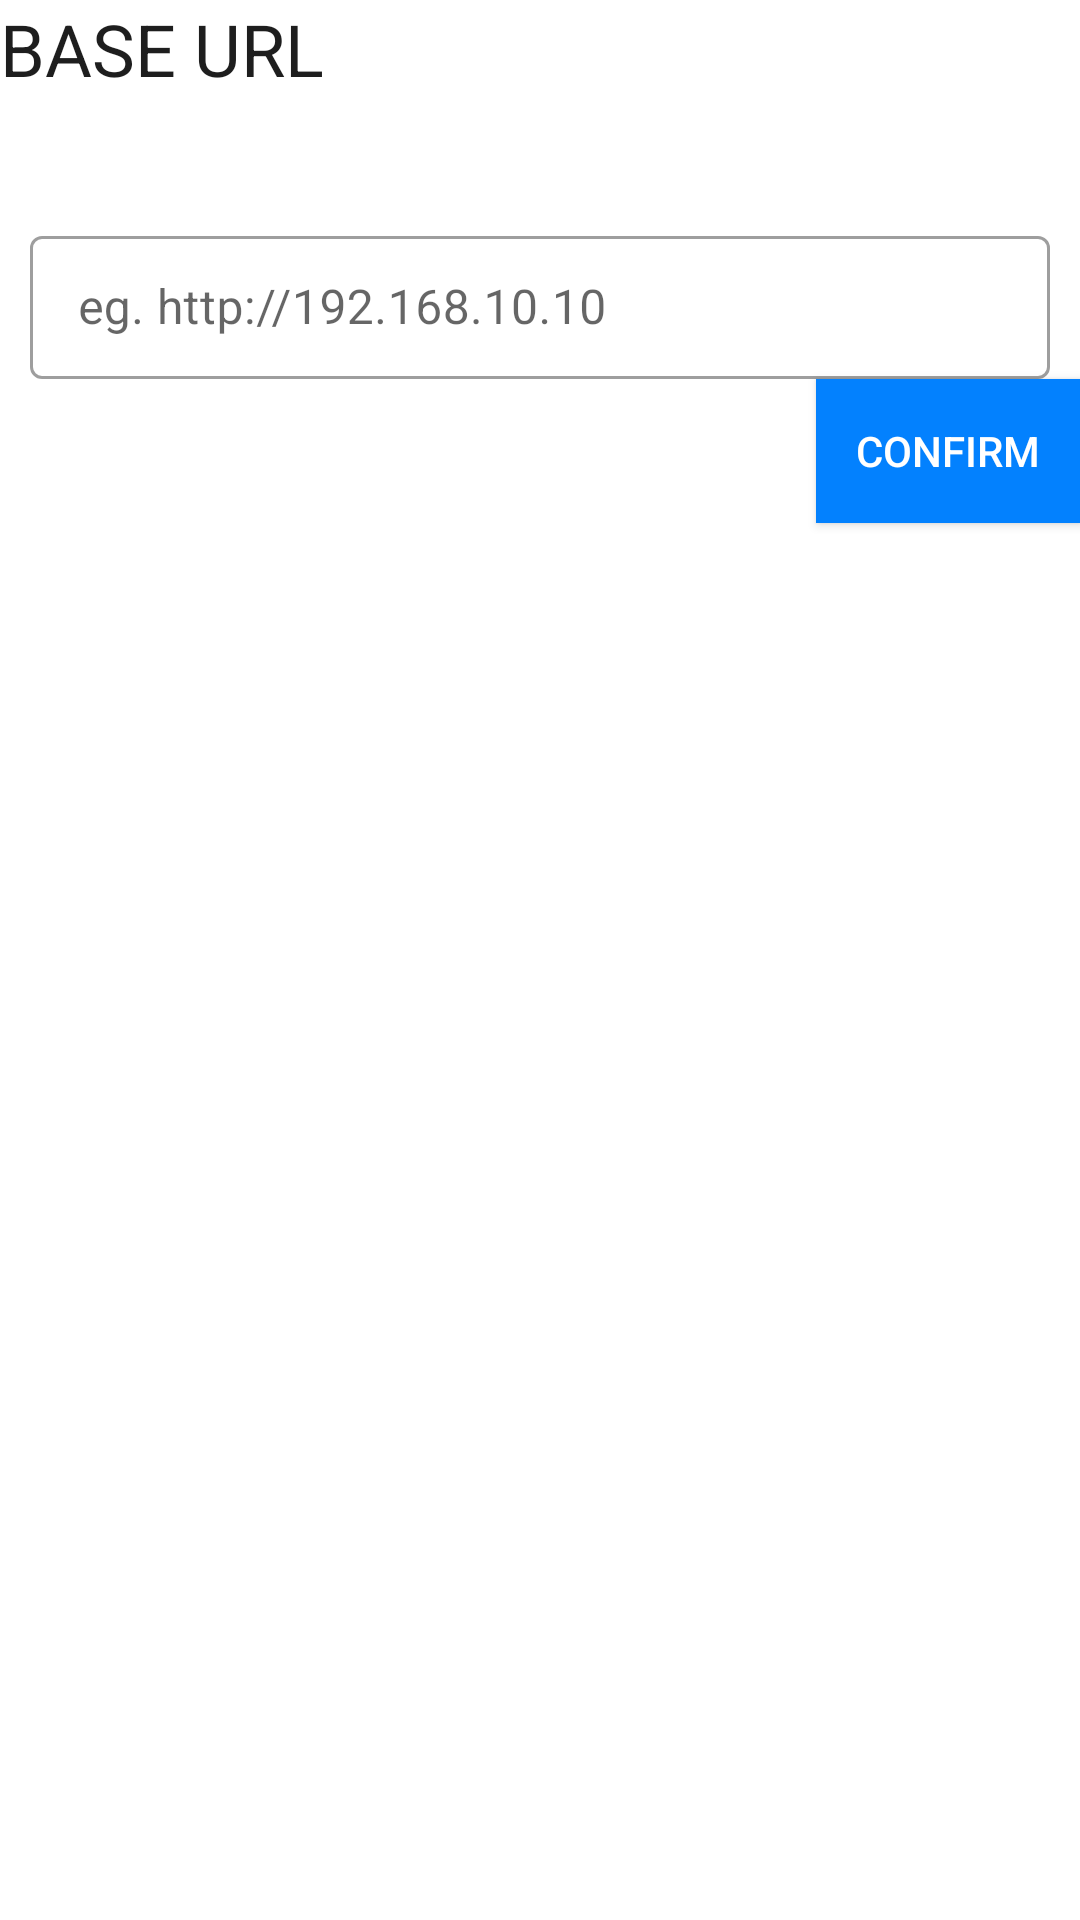

Reconstruct the res/layout file that produces this screen, plus the resources it refers to.
<!-- AndroidManifest.xml: application theme Theme.ClinicSys -->
<!-- res/layout/base_url.xml -->
<?xml version="1.0" encoding="utf-8"?>
<LinearLayout xmlns:android="http://schemas.android.com/apk/res/android"
    xmlns:app="http://schemas.android.com/apk/res-auto"
    android:orientation="vertical"
    android:layout_width="280dp"
    android:layout_height="wrap_content"
    android:layout_margin="16dp">

    <TextView
        android:layout_width="wrap_content"
        android:layout_height="wrap_content"
        android:text="BASE URL"
        android:textSize="24sp"
        android:textColor="@color/colorBlack"
        android:layout_marginBottom="16dp"
        android:id="@+id/textAppointment"/>

    <com.google.android.material.textfield.TextInputLayout
        android:id="@+id/til_baseUrl"
        android:layout_width="match_parent"
        android:layout_height="wrap_content"
        app:endIconMode="clear_text"
        android:layout_marginTop="25dp"
        android:layout_marginRight="10dp"
        android:layout_marginLeft="10dp"
        app:helperTextTextColor="@color/validation"
        app:startIconDrawable="@drawable/ic_complaint"
        android:layout_below="@+id/textAppointment"
        style="@style/Widget.MaterialComponents.TextInputLayout.OutlinedBox.Dense">

        <EditText
            android:id="@+id/edtBaseUrl"
            android:layout_width="match_parent"
            android:layout_height="wrap_content"
            android:hint="eg. http://192.168.10.10"
            android:inputType="text"
            />
    </com.google.android.material.textfield.TextInputLayout>

    <Button
        android:layout_width="wrap_content"
        android:layout_height="wrap_content"
        android:layout_gravity="end"
        android:layout_marginTop="@dimen/_23ssp"
        android:text="Confirm"
        android:textColor="@color/colorWhite"
        android:background="@color/colorPrimary"
        android:id="@+id/btn_baseUrl"/>
</LinearLayout>
<!-- resources referenced by this layout -->
<resources>
  <color name="colorBlack">#1E1E1E</color>
  <color name="colorPrimary">#0381FE</color>
  <color name="colorWhite">#FFFFFF</color>
  <color name="validation">#FF03DAC5</color>
  <style name="Theme.ClinicSys" parent="Theme.MaterialComponents.DayNight.NoActionBar">
          
          
          
          
          
          
          
  
          <item name="colorOnSecondary">@color/black</item>
          
          
          
  
          <item name="colorPrimary">@color/primary</item>
          <item name="android:statusBarColor" tools:targetApi="l">@color/primary</item>
      </style>
  <color name="black">#000000</color>
  <color name="primary">#6A7CFF</color>
</resources>
